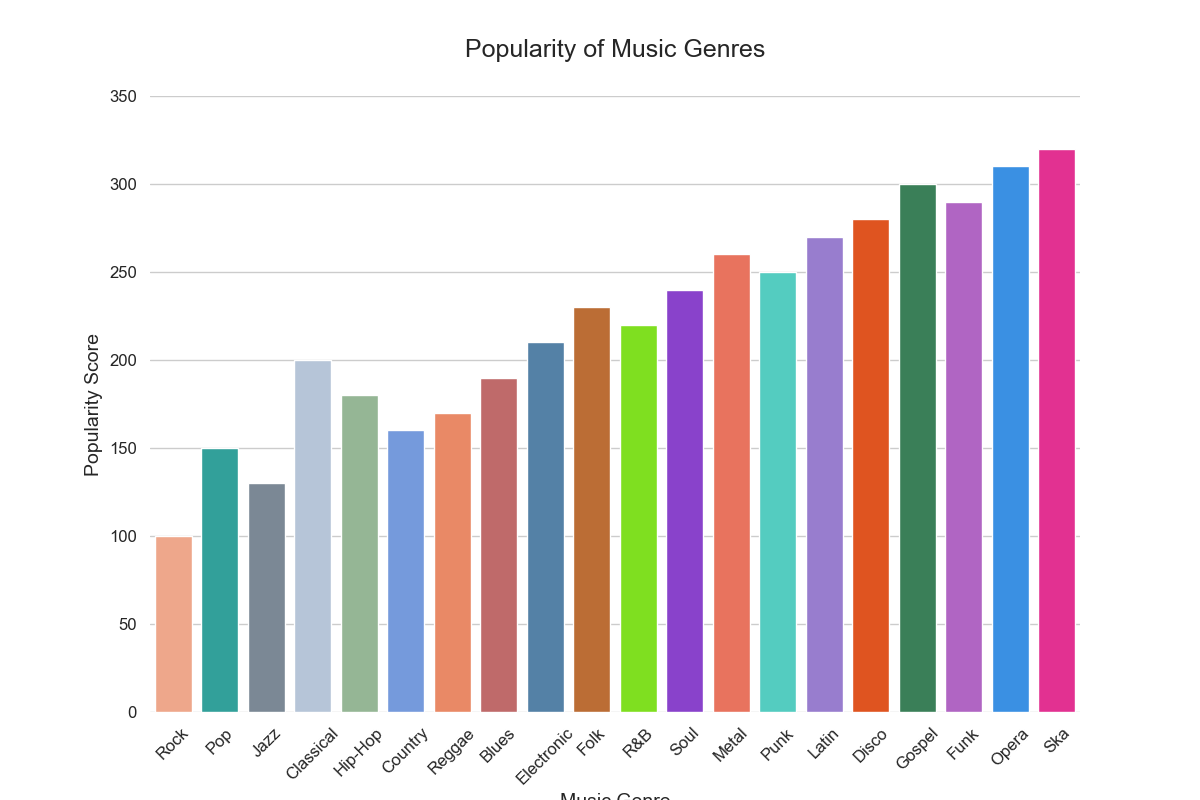

The data file committed next to this chart (first rows):
Category, Value
Rock, 100
Pop, 150
Jazz, 130
Classical, 200
Hip-Hop, 180
Country, 160
Reggae, 170
Blues, 190
Electronic, 210
Folk, 230
R&B, 220
Soul, 240
Metal, 260
Punk, 250
Latin, 270
Disco, 280
Gospel, 300
Funk, 290
Opera, 310
Ska, 320
